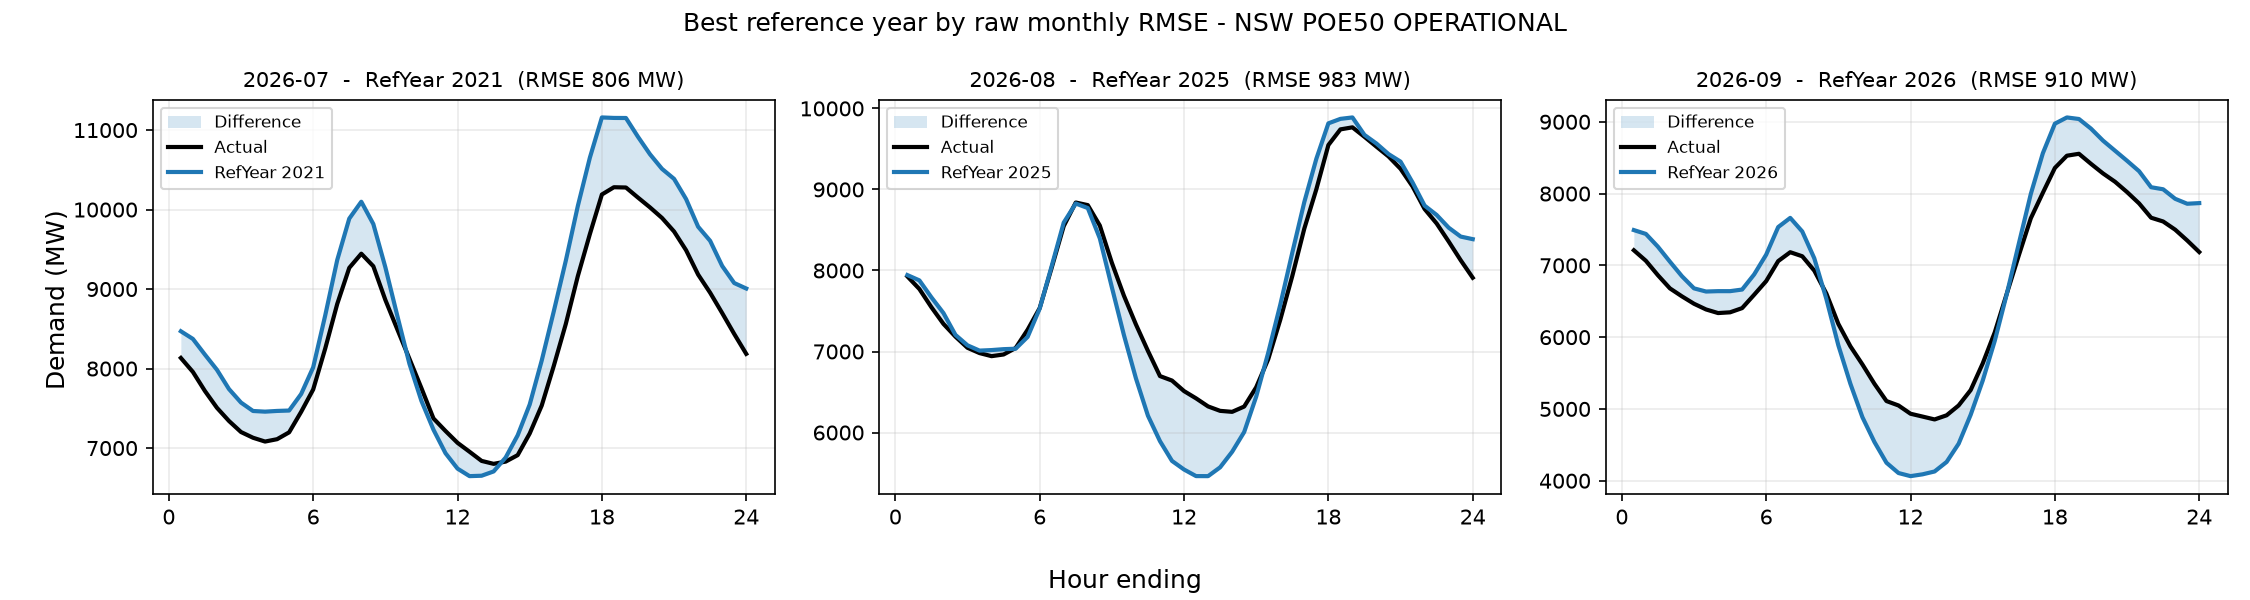

Values plotted in this chart, from the file beside it:
period, reference_year, rmse_mw, mae_mw, energy_error_pct, peak_error_pct, average_error_pct
2026-07, 2021, 805.9, 663.4, 5.041, 8.814, 5.041
2026-08, 2025, 983.5, 669.4, -1.332, 3.587, -1.332
2026-09, 2026, 910.2, 656.9, 1.262, 6.132, 1.262
